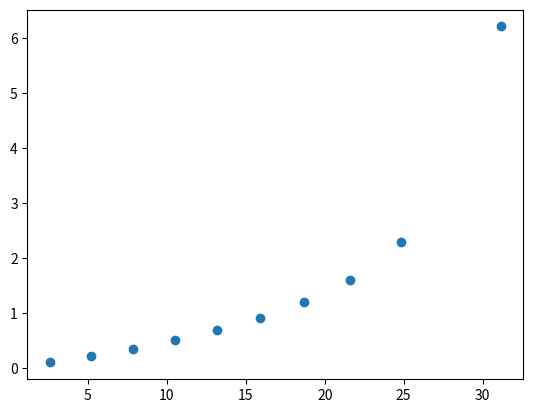

Recreate this plot in Python.
#  Chapter 2
import math
import matplotlib.pyplot

# Time and DQO
So = int(500)
t = [2.6, 5.2, 7.85, 10.51, 13.19, 15.91, 18.7, 21.61, 24.8, 31.16]
DQO = [int(450), int(400), int(350), int(300.0), int(250.0), int(200.0), int(150.0), int(100.0), int(50.0), int(1.0)]

# matplotlib.pyplot.scatter(t, DQO)
# matplotlib.pyplot.xlabel("Tiempo (h)")
# matplotlib.pyplot.ylabel("DQO (mg/l)")
# matplotlib.pyplot.title("Datos Experimentales (orden cero, gráfica según ec.(II-2a))")
# matplotlib.pyplot.show()


X = t
Y = []
for x in DQO:
    Y.append(math.log(So / x))

matplotlib.pyplot.scatter(X, Y)
matplotlib.pyplot.show()